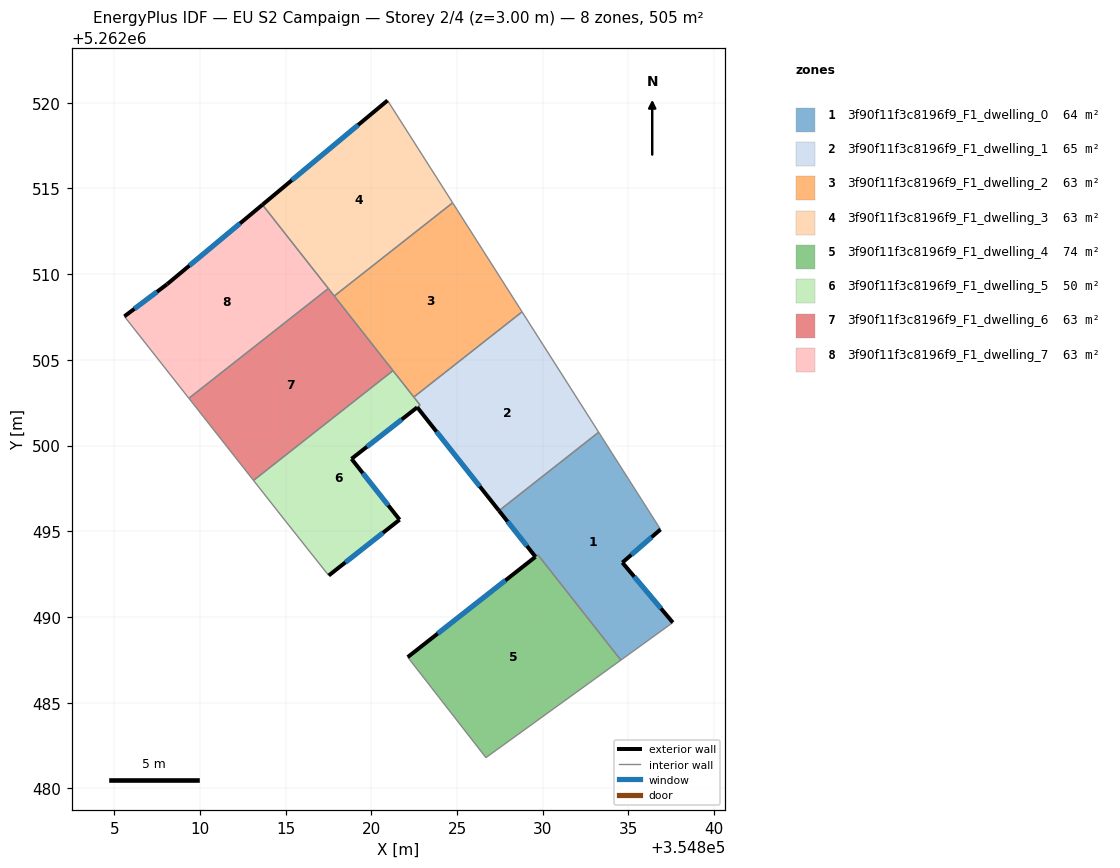
=== STOREY PLAN SPEC (per zone: floor XY polygon, exterior-wall plan segments, windows/doors) ===
zone 1: 3f90f11f3c8196f9_F1_dwelling_0  (63.8 m²)
  floor: (354833.26, 5262500.78) (354836.87, 5262495.11) (354834.64, 5262493.17) (354837.59, 5262489.67) (354834.55, 5262487.48) (354830.40, 5262492.76) (354829.72, 5262493.62) (354829.57, 5262493.51) (354827.45, 5262496.20) (354827.60, 5262496.32)
  exterior wall: (354827.45, 5262496.20) – (354829.57, 5262493.51)  [3.4 m]
    window: (354827.95, 5262495.57) – (354829.07, 5262494.14)  [2.9 m²]
  exterior wall: (354834.64, 5262493.17) – (354836.87, 5262495.11)  [2.9 m]
    window: (354835.17, 5262493.63) – (354836.35, 5262494.65)  [2.5 m²]
  exterior wall: (354837.59, 5262489.67) – (354834.64, 5262493.17)  [4.6 m]
    window: (354836.90, 5262490.50) – (354835.34, 5262492.35)  [3.9 m²]
  interior walls: 7
zone 2: 3f90f11f3c8196f9_F1_dwelling_1  (64.7 m²)
  floor: (354828.79, 5262507.80) (354833.26, 5262500.78) (354827.60, 5262496.32) (354827.44, 5262496.20) (354822.68, 5262502.23) (354822.84, 5262502.36) (354822.47, 5262502.83)
  exterior wall: (354822.68, 5262502.23) – (354827.44, 5262496.20)  [7.7 m]
    window: (354823.80, 5262500.81) – (354826.32, 5262497.62)  [6.5 m²]
  interior walls: 6
zone 3: 3f90f11f3c8196f9_F1_dwelling_2  (63.1 m²)
  floor: (354824.74, 5262514.16) (354828.79, 5262507.80) (354822.47, 5262502.83) (354817.83, 5262508.72)
  interior walls: 5
zone 4: 3f90f11f3c8196f9_F1_dwelling_3  (63.1 m²)
  floor: (354820.94, 5262520.13) (354824.74, 5262514.16) (354817.83, 5262508.72) (354813.64, 5262514.05)
  exterior wall: (354820.94, 5262520.13) – (354813.64, 5262514.05)  [9.5 m]
    window: (354819.23, 5262518.70) – (354815.36, 5262515.48)  [8.0 m²]
  interior walls: 4
zone 5: 3f90f11f3c8196f9_F1_dwelling_4  (73.8 m²)
  floor: (354830.40, 5262492.76) (354834.55, 5262487.48) (354826.68, 5262481.79) (354822.12, 5262487.66) (354829.57, 5262493.51) (354829.72, 5262493.62)
  exterior wall: (354829.57, 5262493.51) – (354822.12, 5262487.66)  [9.5 m]
    window: (354827.82, 5262492.13) – (354823.87, 5262489.03)  [8.0 m²]
  interior walls: 5
zone 6: 3f90f11f3c8196f9_F1_dwelling_5  (50.3 m²)
  floor: (354821.26, 5262504.37) (354822.84, 5262502.36) (354822.67, 5262502.23) (354818.84, 5262499.22) (354821.65, 5262495.67) (354817.51, 5262492.42) (354815.03, 5262495.54) (354813.12, 5262497.97)
  exterior wall: (354818.84, 5262499.22) – (354822.67, 5262502.23)  [4.9 m]
    window: (354819.74, 5262499.93) – (354821.77, 5262501.52)  [4.1 m²]
  exterior wall: (354821.65, 5262495.67) – (354818.84, 5262499.22)  [4.5 m]
    window: (354820.99, 5262496.51) – (354819.50, 5262498.39)  [3.8 m²]
  exterior wall: (354817.51, 5262492.42) – (354821.65, 5262495.67)  [5.3 m]
    window: (354818.48, 5262493.18) – (354820.68, 5262494.91)  [4.4 m²]
  interior walls: 6
zone 7: 3f90f11f3c8196f9_F1_dwelling_6  (63.1 m²)
  floor: (354817.49, 5262509.16) (354821.26, 5262504.37) (354813.12, 5262497.97) (354809.35, 5262502.76)
  interior walls: 5
zone 8: 3f90f11f3c8196f9_F1_dwelling_7  (63.1 m²)
  floor: (354813.64, 5262514.05) (354817.49, 5262509.16) (354809.35, 5262502.76) (354805.59, 5262507.54) (354808.08, 5262509.41)
  exterior wall: (354808.08, 5262509.41) – (354805.59, 5262507.54)  [3.1 m]
    window: (354807.49, 5262508.97) – (354806.17, 5262507.98)  [2.6 m²]
  exterior wall: (354813.64, 5262514.05) – (354808.08, 5262509.41)  [7.2 m]
    window: (354812.34, 5262512.96) – (354809.38, 5262510.50)  [6.1 m²]
  interior walls: 3

=== DERIVED (storey summary) ===
Building: EU S2 Campaign
Storey: 2 of 4  (floor level z = 3.00 m)
Storey gross floor area: 505.1 m²
Zones on this storey: 8
  - 3f90f11f3c8196f9_F1_dwelling_0: floor 63.8 m²; exterior wall 11.0 m (32.9 m²); 3 window(s) 9.2 m²; WWR 28.1%
  - 3f90f11f3c8196f9_F1_dwelling_1: floor 64.7 m²; exterior wall 7.7 m (23.1 m²); 1 window(s) 6.5 m²; WWR 28.1%
  - 3f90f11f3c8196f9_F1_dwelling_2: floor 63.1 m²
  - 3f90f11f3c8196f9_F1_dwelling_3: floor 63.1 m²; exterior wall 9.5 m (28.5 m²); 1 window(s) 8.0 m²; WWR 28.1%
  - 3f90f11f3c8196f9_F1_dwelling_4: floor 73.8 m²; exterior wall 9.5 m (28.4 m²); 1 window(s) 8.0 m²; WWR 28.1%
  - 3f90f11f3c8196f9_F1_dwelling_5: floor 50.3 m²; exterior wall 14.7 m (44.0 m²); 3 window(s) 12.4 m²; WWR 28.1%
  - 3f90f11f3c8196f9_F1_dwelling_6: floor 63.1 m²
  - 3f90f11f3c8196f9_F1_dwelling_7: floor 63.1 m²; exterior wall 10.4 m (31.1 m²); 2 window(s) 8.7 m²; WWR 28.1%
Zone adjacency (shared interzone walls):
  - 3f90f11f3c8196f9_F1_dwelling_0 ↔ 3f90f11f3c8196f9_F1_dwelling_1
  - 3f90f11f3c8196f9_F1_dwelling_0 ↔ 3f90f11f3c8196f9_F1_dwelling_4
  - 3f90f11f3c8196f9_F1_dwelling_1 ↔ 3f90f11f3c8196f9_F1_dwelling_2
  - 3f90f11f3c8196f9_F1_dwelling_1 ↔ 3f90f11f3c8196f9_F1_dwelling_5
  - 3f90f11f3c8196f9_F1_dwelling_2 ↔ 3f90f11f3c8196f9_F1_dwelling_3
  - 3f90f11f3c8196f9_F1_dwelling_2 ↔ 3f90f11f3c8196f9_F1_dwelling_5
  - 3f90f11f3c8196f9_F1_dwelling_2 ↔ 3f90f11f3c8196f9_F1_dwelling_6
  - 3f90f11f3c8196f9_F1_dwelling_3 ↔ 3f90f11f3c8196f9_F1_dwelling_6
  - 3f90f11f3c8196f9_F1_dwelling_3 ↔ 3f90f11f3c8196f9_F1_dwelling_7
  - 3f90f11f3c8196f9_F1_dwelling_5 ↔ 3f90f11f3c8196f9_F1_dwelling_6
  - 3f90f11f3c8196f9_F1_dwelling_6 ↔ 3f90f11f3c8196f9_F1_dwelling_7